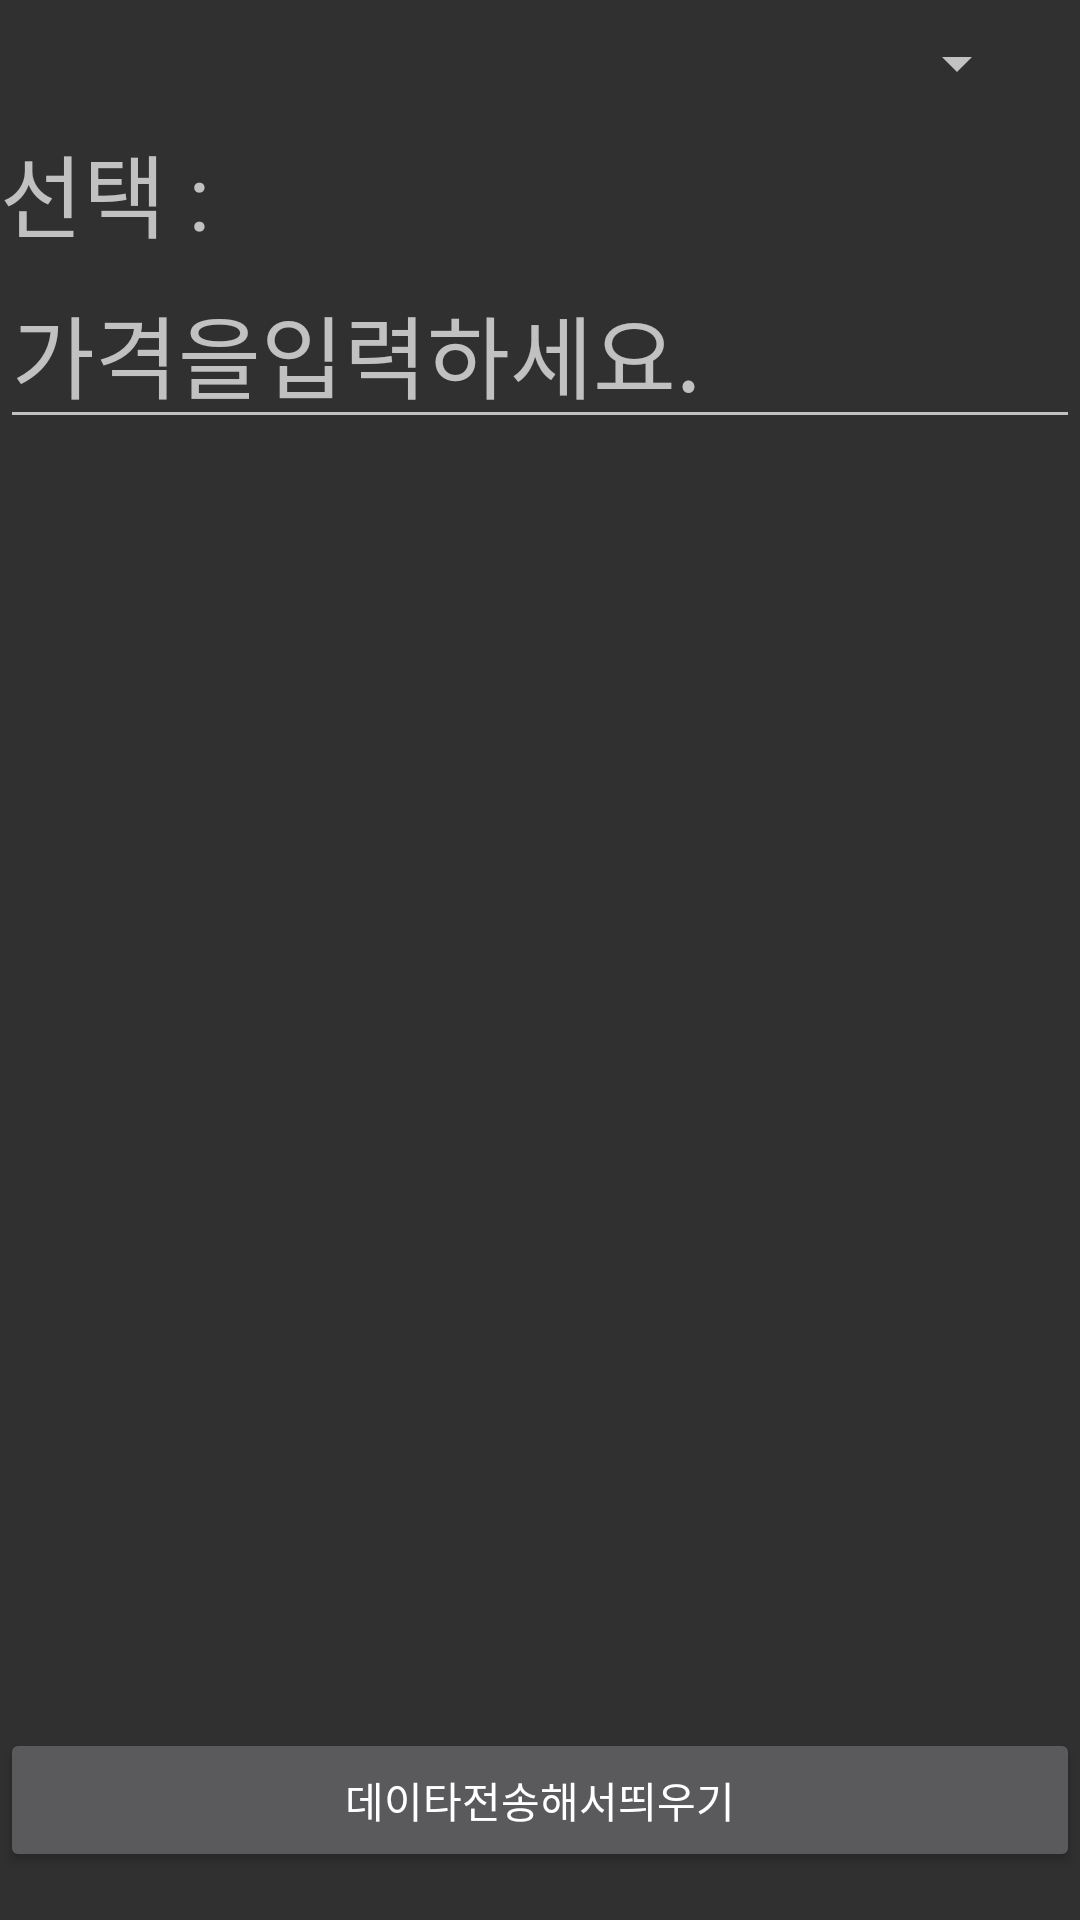

Produce the Android XML layout that renders to this screen, including the resource entries it uses.
<!-- AndroidManifest.xml: application theme Theme.Dw202app_all -->
<!-- res/layout/activity_ex16_intent_send.xml -->
<?xml version="1.0" encoding="utf-8"?>
<LinearLayout xmlns:android="http://schemas.android.com/apk/res/android"
    xmlns:app="http://schemas.android.com/apk/res-auto"
    xmlns:tools="http://schemas.android.com/tools"
    android:layout_width="match_parent"
    android:layout_height="match_parent"
    tools:context=".MainActivity"
    android:orientation="vertical"
    android:gravity="center">

    <LinearLayout
        android:layout_width="match_parent"
        android:layout_height="0dp"
        android:layout_weight="30"
        android:orientation="vertical">

        <Spinner
            android:id="@+id/spinner"
            android:layout_width="343dp"
            android:layout_height="42dp" />

        <TextView
            android:id="@+id/tvSel"
            android:layout_width="wrap_content"
            android:layout_height="wrap_content"
            android:text="선택 : "
            android:textSize="30sp" />
        <EditText
            android:id="@+id/etPrice"
            android:layout_width="match_parent"
            android:layout_height="wrap_content"
            android:ems="10"
            android:textSize="30sp"
            android:inputType="textPersonName"
            android:hint="가격을입력하세요." />
    </LinearLayout>

    <LinearLayout
        android:layout_width="match_parent"
        android:layout_height="0dp"
        android:layout_weight="60"
        android:orientation="horizontal"/>
    <LinearLayout
        android:layout_width="match_parent"
        android:layout_height="0dp"
        android:layout_weight="10"
        android:orientation="horizontal">

        <Button
            android:id="@+id/btn"
            android:layout_width="wrap_content"
            android:layout_height="wrap_content"
            android:layout_weight="1"
            android:text="데이타전송해서띄우기" />
    </LinearLayout>
</LinearLayout>
<!-- resources referenced by this layout -->
<resources>
  <style name="Theme.Dw202app_all" parent="Theme.AppCompat.NoActionBar">
          
          <item name="colorPrimary">@color/purple_500</item>
          <item name="colorPrimaryVariant">@color/purple_700</item>
          <item name="colorOnPrimary">@color/white</item>
          
          <item name="colorSecondary">@color/teal_200</item>
          <item name="colorSecondaryVariant">@color/teal_700</item>
          <item name="colorOnSecondary">@color/black</item>
          
          <item name="android:statusBarColor" tools:targetApi="l">?attr/colorPrimaryVariant</item>
          
      </style>
  <!-- not gathered from this repository: default colours our renderer supplied (Android Studio template values) -->
  <color name="purple_500">#FF6200EE</color>
  <color name="purple_700">#FF3700B3</color>
  <color name="teal_200">#FF03DAC5</color>
  <color name="teal_700">#FF018786</color>
  <color name="black">#FF000000</color>
  <color name="white">#FFFFFFFF</color>
</resources>
